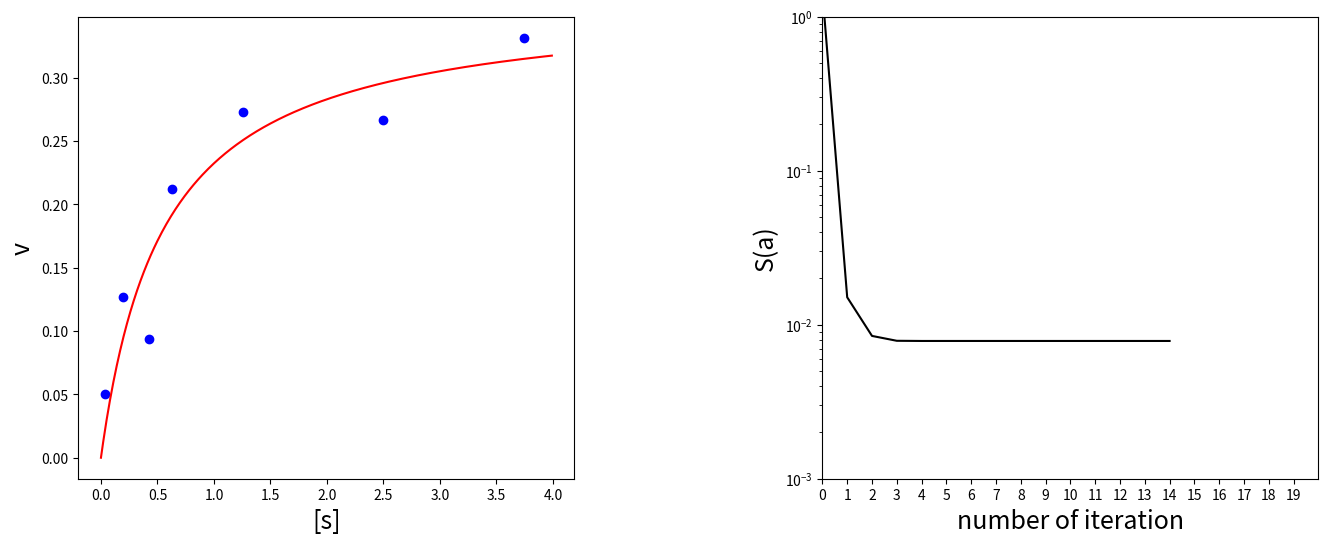

The script that saved this image:
import numpy as np
import matplotlib.pyplot as plt
import sympy as sym


def michaelis(x, a, b):
    """ミカエリス・メンテンの式"""
    f = a*x / (x + b)
    return f


def jacobi_res(p1, p2):
    """ヤコビ行列と残差ベクトルの計算"""
    jacobi = []
    res = []
    for i in range(arr_S.shape[0]):
        f = michaelis(arr_S[i], a, b)
        r = arr_v[i] - f
        j1 = sym.diff(r, a)
        j2 = sym.diff(r, b)
        j1 = j1.subs([(a, p1), (b, p2)])
        j2 = j2.subs([(a, p1), (b, p2)])
        j = [j1, j2]
        r = r.subs([(a, p1), (b, p2)])
        jacobi.append(j)
        res.append(r)
    jacobi = np.array(jacobi).astype('float')
    res = np.array(res).astype('float')
    return jacobi, res


def initialize(init_a, init_b):
    """パラメータベクトルの初期化"""
    params = np.array([init_a, init_b])
    return params


def gauss_newton(params):
    """最大反復回数20回として反復計算"""
    n_iteration = 0
    res_list = []
    while n_iteration <= 20:
        J, r = jacobi_res(params[0], params[1])
        inv = np.linalg.inv(np.dot(J.T, J))
        new_params = params - np.dot(np.dot(inv, J.T), r)
        if np.linalg.norm(new_params - params)/np.linalg.norm(params) < 1.0*10**(-15):
            break
        params = new_params
        res_list.append(np.linalg.norm(r)**2)
        n_iteration += 1
    return params, res_list


def plot(params, res_list):
    """グラフの描画"""
    fig, (ax1, ax2) = plt.subplots(ncols=2, figsize=(16, 6))
    fig.subplots_adjust(wspace=0.5, hspace=0.2)

    x1 = np.arange(0, 4, 0.01)
    func = params[0] * x1 / (x1 + params[1])
    ax1.set_xlabel('[s]', fontdict={'fontsize':18})
    ax1.set_ylabel('v', fontdict={'fontsize':18})
    ax1.plot(x1, func, color='red')
    ax1.scatter(arr_S, arr_v, color='blue')

    x2 = np.arange(0, len(res_list), 1)
    ax2.set_yscale('log')
    ax2.set_xlabel('number of iteration', fontdict={'fontsize':18})
    ax2.set_ylabel('S(a)', fontdict={'fontsize':18})
    ax2.plot(x2, np.array(res_list), color='black')
    ax2.set_ylim([1.0*10**(-3), 1.0])
    ax2.set_xlim([0, 20])
    ax2.set_xticks(np.arange(20))

    plt.savefig('gauss-newton.jpg')
    plt.show()


if __name__ == '__main__':

    arr_S = np.array([0.038, 0.194, 0.425, 0.626, 1.253, 2.500, 3.740])
    arr_v = np.array([0.050, 0.127, 0.094, 0.2122, 0.2729, 0.2665, 0.3317])

    (x, a, b) = sym.symbols('x a b')

    init_params = initialize(0.9, 0.2)
    params, res_list = gauss_newton(init_params)
    plot(params, res_list)
